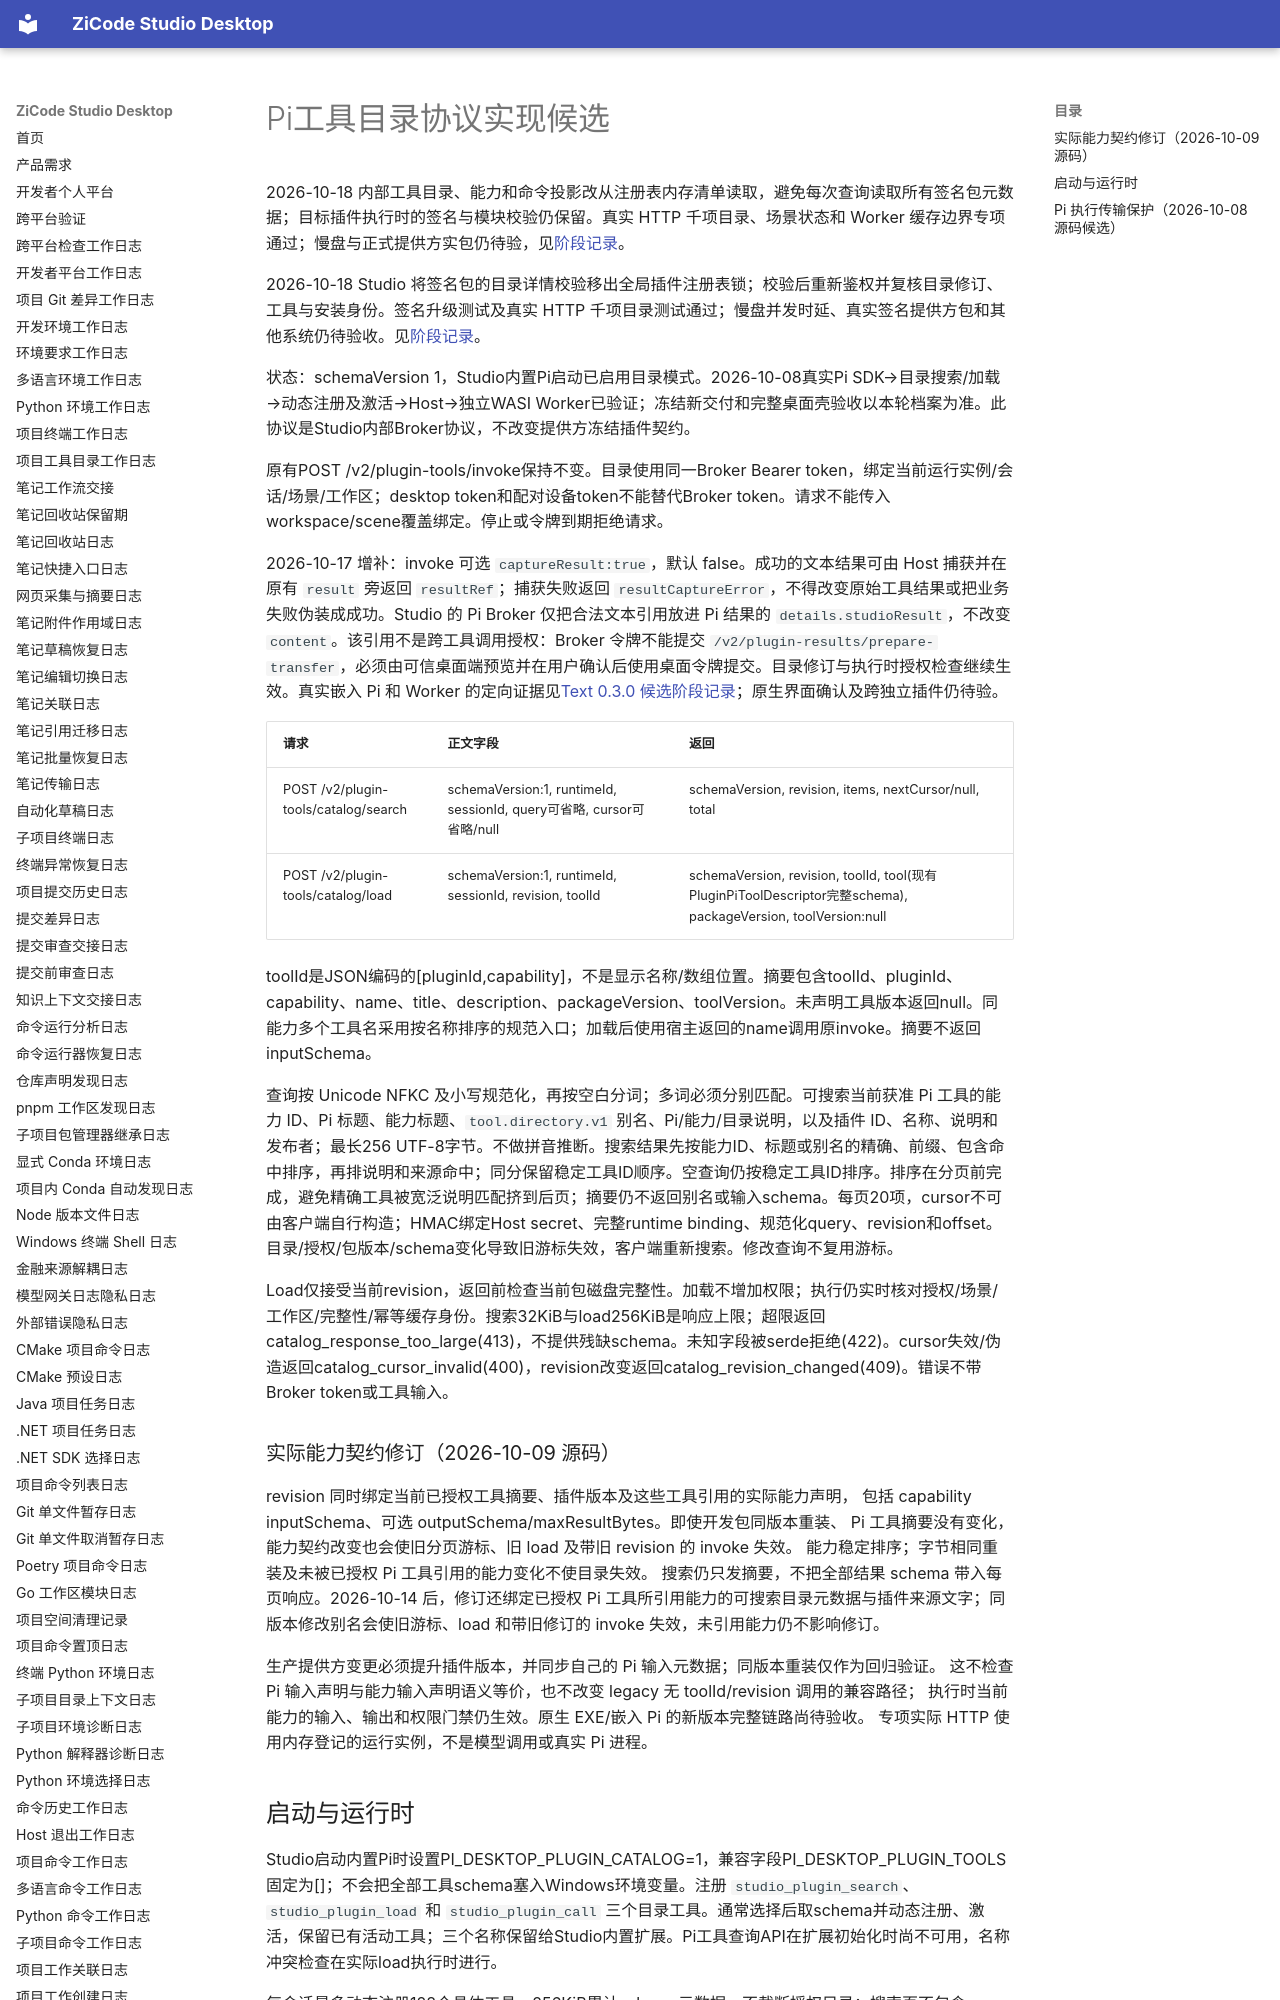

repository: ax2/zicode-studio-desktop · page: plugins/tool-catalog-contract/index.html · generator: mkdocs

# Pi工具目录协议实现候选

2026-10-18 内部工具目录、能力和命令投影改从注册表内存清单读取，避免每次查询读取所有签名包元数据；目标插件执行时的签名与模块校验仍保留。真实 HTTP 千项目录、场景状态和 Worker 缓存边界专项通过；慢盘与正式提供方实包仍待验，见[阶段记录](../iterations/2026-10-18-memory-only-plugin-projections.md)。

2026-10-18 Studio 将签名包的目录详情校验移出全局插件注册表锁；校验后重新鉴权并复核目录修订、工具与安装身份。签名升级测试及真实 HTTP 千项目录测试通过；慢盘并发时延、真实签名提供方包和其他系统仍待验收。见[阶段记录](../iterations/2026-10-18-signed-catalog-load-isolation.md)。

状态：schemaVersion 1，Studio内置Pi启动已启用目录模式。2026-10-08真实Pi SDK→目录搜索/加载→动态注册及激活→Host→独立WASI Worker已验证；冻结新交付和完整桌面壳验收以本轮档案为准。此协议是Studio内部Broker协议，不改变提供方冻结插件契约。

原有POST /v2/plugin-tools/invoke保持不变。目录使用同一Broker Bearer token，绑定当前运行实例/会话/场景/工作区；desktop token和配对设备token不能替代Broker token。请求不能传入workspace/scene覆盖绑定。停止或令牌到期拒绝请求。

2026-10-17 增补：invoke 可选 `captureResult:true`，默认 false。成功的文本结果可由 Host 捕获并在原有 `result` 旁返回 `resultRef`；捕获失败返回 `resultCaptureError`，不得改变原始工具结果或把业务失败伪装成成功。Studio 的 Pi Broker 仅把合法文本引用放进 Pi 结果的 `details.studioResult`，不改变 `content`。该引用不是跨工具调用授权：Broker 令牌不能提交 `/v2/plugin-results/prepare-transfer`，必须由可信桌面端预览并在用户确认后使用桌面令牌提交。目录修订与执行时授权检查继续生效。真实嵌入 Pi 和 Worker 的定向证据见[Text 0.3.0 候选阶段记录](../iterations/2026-10-17-text-candidate03-intake.md)；原生界面确认及跨独立插件仍待验。

| 请求 | 正文字段 | 返回 |
| --- | --- | --- |
| POST /v2/plugin-tools/catalog/search | schemaVersion:1, runtimeId, sessionId, query可省略, cursor可省略/null | schemaVersion, revision, items, nextCursor/null, total |
| POST /v2/plugin-tools/catalog/load | schemaVersion:1, runtimeId, sessionId, revision, toolId | schemaVersion, revision, toolId, tool(现有PluginPiToolDescriptor完整schema), packageVersion, toolVersion:null |

toolId是JSON编码的[pluginId,capability]，不是显示名称/数组位置。摘要包含toolId、pluginId、capability、name、title、description、packageVersion、toolVersion。未声明工具版本返回null。同能力多个工具名采用按名称排序的规范入口；加载后使用宿主返回的name调用原invoke。摘要不返回inputSchema。

查询按 Unicode NFKC 及小写规范化，再按空白分词；多词必须分别匹配。可搜索当前获准 Pi 工具的能力 ID、Pi 标题、能力标题、`tool.directory.v1` 别名、Pi/能力/目录说明，以及插件 ID、名称、说明和发布者；最长256 UTF-8字节。不做拼音推断。搜索结果先按能力ID、标题或别名的精确、前缀、包含命中排序，再排说明和来源命中；同分保留稳定工具ID顺序。空查询仍按稳定工具ID排序。排序在分页前完成，避免精确工具被宽泛说明匹配挤到后页；摘要仍不返回别名或输入schema。每页20项，cursor不可由客户端自行构造；HMAC绑定Host secret、完整runtime binding、规范化query、revision和offset。目录/授权/包版本/schema变化导致旧游标失效，客户端重新搜索。修改查询不复用游标。

Load仅接受当前revision，返回前检查当前包磁盘完整性。加载不增加权限；执行仍实时核对授权/场景/工作区/完整性/幂等缓存身份。搜索32KiB与load256KiB是响应上限；超限返回catalog_response_too_large(413)，不提供残缺schema。未知字段被serde拒绝(422)。cursor失效/伪造返回catalog_cursor_invalid(400)，revision改变返回catalog_revision_changed(409)。错误不带Broker token或工具输入。

### 实际能力契约修订（2026-10-09 源码）

revision 同时绑定当前已授权工具摘要、插件版本及这些工具引用的实际能力声明，
包括 capability inputSchema、可选 outputSchema/maxResultBytes。即使开发包同版本重装、
Pi 工具摘要没有变化，能力契约改变也会使旧分页游标、旧 load 及带旧 revision 的 invoke 失效。
能力稳定排序；字节相同重装及未被已授权 Pi 工具引用的能力变化不使目录失效。
搜索仍只发摘要，不把全部结果 schema 带入每页响应。2026-10-14 后，修订还绑定已授权 Pi 工具所引用能力的可搜索目录元数据与插件来源文字；同版本修改别名会使旧游标、load 和带旧修订的 invoke 失效，未引用能力仍不影响修订。

生产提供方变更必须提升插件版本，并同步自己的 Pi 输入元数据；同版本重装仅作为回归验证。
这不检查 Pi 输入声明与能力输入声明语义等价，也不改变 legacy 无 toolId/revision 调用的兼容路径；
执行时当前能力的输入、输出和权限门禁仍生效。原生 EXE/嵌入 Pi 的新版本完整链路尚待验收。
专项实际 HTTP 使用内存登记的运行实例，不是模型调用或真实 Pi 进程。
